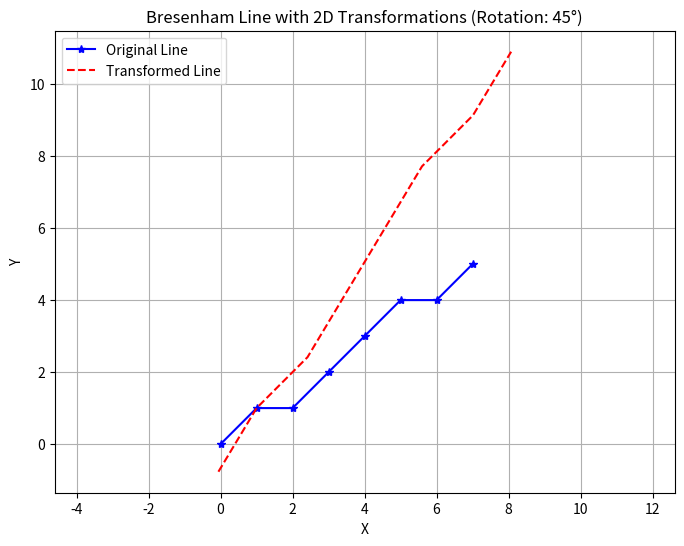

The matplotlib source for this figure:
import numpy as np
import matplotlib.pyplot as plt

def bresenham_line(x0, y0, x1, y1):
  
    x0, y0, x1, y1 = int(x0), int(y0), int(x1), int(y1)
    x_coords = []
    y_coords = []
    dx = abs(x1 - x0)
    dy = abs(y1 - y0)
    sx = 1 if x0 < x1 else -1
    sy = 1 if y0 < y1 else -1
    err = dx - dy

    while True:
        x_coords.append(x0)
        y_coords.append(y0)
        if x0 == x1 and y0 == y1:
            break
        e2 = 2 * err
        if e2 > -dy:
            err -= dy
            x0 += sx
        if e2 < dx:
            err += dx
            y0 += sy
            
    return x_coords, y_coords

def apply_2d_transformation(x_coords, y_coords, transformation_matrix):
   
    points = np.vstack([x_coords, y_coords, np.ones_like(x_coords)])
    transformed_points = transformation_matrix @ points
    return transformed_points[0], transformed_points[1]

def rotation_matrix(theta):

    return np.array([[np.cos(theta), -np.sin(theta), 0],
                     [np.sin(theta),  np.cos(theta), 0],
                     [0, 0, 1]])

def plot_line_with_transformations(x0, y0, x1, y1, angle):
   
    x_orig, y_orig = bresenham_line(x0, y0, x1, y1)


    scaling_matrix = np.array([[2, 0, 0], [0, 0.5, 0], [0, 0, 1]])  
    xf, yf = 1, 1  
    fixed_point_translation = np.array([[1, 0, -xf], [0, 1, -yf], [0, 0, 1]])
    fixed_point_inverse_translation = np.array([[1, 0, xf], [0, 1, yf], [0, 0, 1]])

   
    theta = np.radians(angle) 
    rotation_mat = rotation_matrix(theta)

    composite_matrix = fixed_point_inverse_translation @ rotation_mat @ scaling_matrix @ fixed_point_translation

   
    x_transformed, y_transformed = apply_2d_transformation(x_orig, y_orig, composite_matrix)

   
    plt.figure(figsize=(8, 6))
    plt.plot(x_orig, y_orig, marker='*', color='blue', linestyle='-', label='Original Line')
    plt.plot(x_transformed, y_transformed, color='red', linestyle='--', label='Transformed Line')
    
  
    plt.title(f"Bresenham Line with 2D Transformations (Rotation: {angle}°)")
    plt.xlabel("X")
    plt.ylabel("Y")
    plt.legend(loc='upper left', fontsize=10)
    plt.grid(True)
    plt.axis('equal')
    plt.show()
plot_line_with_transformations(0, 0, 7, 5, angle=45)